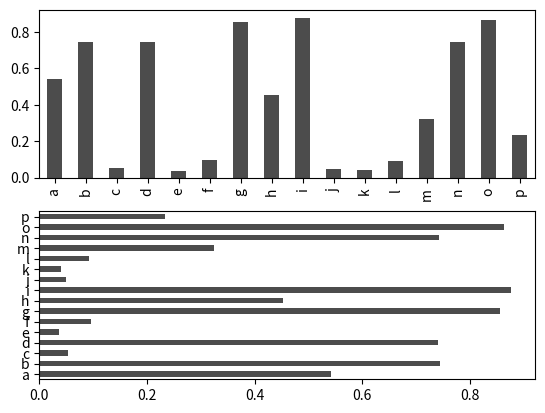

Python code for this plot:
#!/usr/bin/env python
# -*- coding:utf-8 -*-

"""
绘图和可视化：利用pandas进行绘图
"""

import numpy as np
import pandas as pd
from pandas import Series, DataFrame
import matplotlib.pyplot as plt


def line_chart():
    """线型图"""
    s = Series(np.random.randn(10).cumsum(), index=np.arange(0, 100, 10))
    s.plot()  # series索引作为横坐标，值为纵坐标
    plt.show()

    df = DataFrame(np.random.randn(10, 4).cumsum(0),
                   columns=['a', 'b', 'c', 'd'],
                   index=np.arange(0, 100, 10))
    df.plot()
    plt.show()


def bar_chart():
    """柱状图"""
    fig, axes = plt.subplots(2, 1)
    data = Series(np.random.rand(16), index=list('abcdefghijklmnop'))
    data.plot(kind='bar', ax=axes[0], color='k', alpha=0.7)
    data.plot(kind='barh', ax=axes[1], color='k', alpha=0.7)
    plt.show()


if __name__ == "__main__":
    bar_chart()